Dataset: hsv_dataset (GitHub, mizanulridhoaohana/klasifikasi_buah). Classes: manggis, pisang, rambutan.

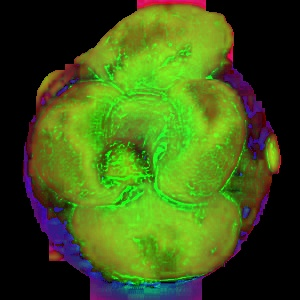
Label: manggis

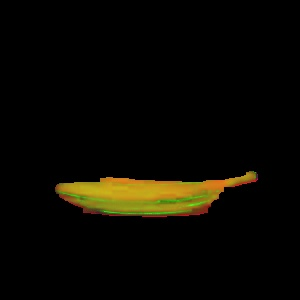
Label: pisang

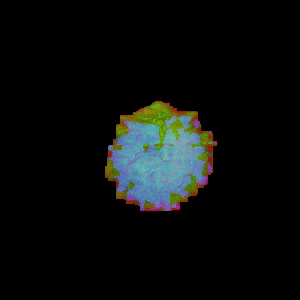
Label: rambutan

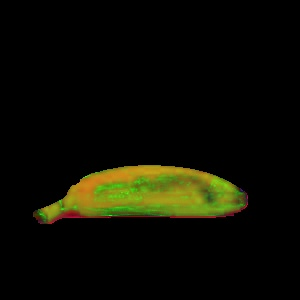
Label: pisang

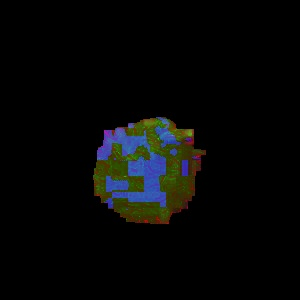
Label: rambutan

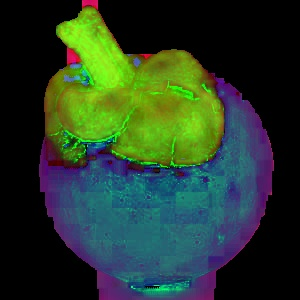
Label: manggis
